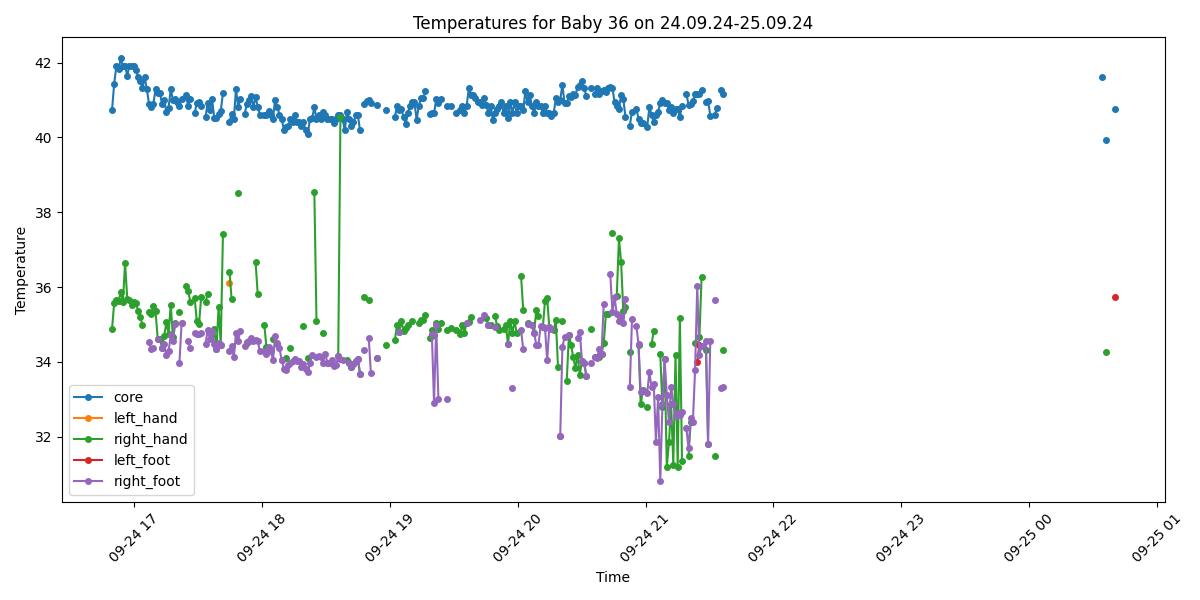

The table this chart was drawn from, first rows:
Process, Image Path, core, left_hand, right_hand, left_foot, right_foot, limbs_avg, core_minus_limbs, diagnosis
True, /data/uabcvmsc/shared/newborn/36/24.09.2…, 40.74, , 34.88, , , 34.88, 5.86, Fever and Peripheral shutdown
True, /data/uabcvmsc/shared/newborn/36/24.09.2…, 41.44, , 35.58, , , 35.58, 5.86, Fever and Peripheral shutdown
True, /data/uabcvmsc/shared/newborn/36/24.09.2…, 41.91, , 35.66, , , 35.66, 6.25, Fever and Peripheral shutdown
True, /data/uabcvmsc/shared/newborn/36/24.09.2…, 41.82, , 35.63, , , 35.63, 6.19, Fever and Peripheral shutdown
True, /data/uabcvmsc/shared/newborn/36/24.09.2…, 42.11, , 35.86, , , 35.86, 6.25, Fever and Peripheral shutdown
True, /data/uabcvmsc/shared/newborn/36/24.09.2…, 41.91, , 35.59, , , 35.59, 6.32, Fever and Peripheral shutdown
True, /data/uabcvmsc/shared/newborn/36/24.09.2…, 41.91, , 36.64, , , 36.64, 5.27, Fever and Peripheral shutdown
True, /data/uabcvmsc/shared/newborn/36/24.09.2…, 41.65, , 35.68, , , 35.68, 5.97, Fever and Peripheral shutdown
True, /data/uabcvmsc/shared/newborn/36/24.09.2…, 41.92, , 35.66, , , 35.66, 6.26, Fever and Peripheral shutdown
True, /data/uabcvmsc/shared/newborn/36/24.09.2…, 41.9, , 35.52, , , 35.52, 6.38, Fever and Peripheral shutdown
True, /data/uabcvmsc/shared/newborn/36/24.09.2…, 41.91, , 35.59, , , 35.59, 6.32, Fever and Peripheral shutdown
True, /data/uabcvmsc/shared/newborn/36/24.09.2…, 41.81, , 35.57, , , 35.57, 6.24, Fever and Peripheral shutdown
True, /data/uabcvmsc/shared/newborn/36/24.09.2…, 41.61, , 35.36, , , 35.36, 6.25, Fever and Peripheral shutdown
True, /data/uabcvmsc/shared/newborn/36/24.09.2…, 41.51, , 35.19, , , 35.19, 6.32, Fever and Peripheral shutdown
True, /data/uabcvmsc/shared/newborn/36/24.09.2…, 41.31, , 34.99, , , 34.99, 6.32, Fever and Peripheral shutdown
True, /data/uabcvmsc/shared/newborn/36/24.09.2…, 41.61, , , , , , , Fever
True, /data/uabcvmsc/shared/newborn/36/24.09.2…, 41.3, , , , , , , Fever
True, /data/uabcvmsc/shared/newborn/36/24.09.2…, 40.9, , 35.32, , 34.52, 34.92, 5.98, Fever and Peripheral shutdown
True, /data/uabcvmsc/shared/newborn/36/24.09.2…, 40.8, , 35.29, , 34.35, 34.82, 5.98, Fever and Peripheral shutdown
True, /data/uabcvmsc/shared/newborn/36/24.09.2…, 40.89, , 35.48, , 34.38, 34.93, 5.96, Fever and Peripheral shutdown
True, /data/uabcvmsc/shared/newborn/36/24.09.2…, 41.29, , 35.35, , , 35.35, 5.94, Fever and Peripheral shutdown
True, /data/uabcvmsc/shared/newborn/36/24.09.2…, 41.19, , 34.61, , 34.61, 34.61, 6.58, Fever and Peripheral shutdown
True, /data/uabcvmsc/shared/newborn/36/24.09.2…, 41.19, , 34.61, , , 34.61, 6.58, Fever and Peripheral shutdown
True, /data/uabcvmsc/shared/newborn/36/24.09.2…, 40.89, , 34.38, , 34.38, 34.38, 6.51, Fever and Peripheral shutdown
True, /data/uabcvmsc/shared/newborn/36/24.09.2…, 40.99, , 34.7, , 34.48, 34.59, 6.4, Fever and Peripheral shutdown
True, /data/uabcvmsc/shared/newborn/36/24.09.2…, 40.69, , 35.06, , 34.18, 34.62, 6.07, Fever and Peripheral shutdown
True, /data/uabcvmsc/shared/newborn/36/24.09.2…, 40.79, , 34.75, , 34.28, 34.52, 6.27, Fever and Peripheral shutdown
True, /data/uabcvmsc/shared/newborn/36/24.09.2…, 41.29, , 35.52, , 34.71, 35.12, 6.17, Fever and Peripheral shutdown
True, /data/uabcvmsc/shared/newborn/36/24.09.2…, 41.0, , 34.66, , 34.55, 34.6, 6.4, Fever and Peripheral shutdown
True, /data/uabcvmsc/shared/newborn/36/24.09.2…, 41.03, , 35.04, , 35.0, 35.02, 6.01, Fever and Peripheral shutdown
True, /data/uabcvmsc/shared/newborn/36/24.09.2…, 40.94, , , , , , , Fever
True, /data/uabcvmsc/shared/newborn/36/24.09.2…, 40.83, , 35.34, , 33.97, 34.66, 6.17, Fever and Peripheral shutdown
True, /data/uabcvmsc/shared/newborn/36/24.09.2…, 41.03, 35.04, , , 35.04, 35.04, 5.99, Fever and Peripheral shutdown
False, /data/uabcvmsc/shared/newborn/36/24.09.2…, , , , , , , , 
True, /data/uabcvmsc/shared/newborn/36/24.09.2…, 41.13, , 36.04, , , 36.04, 5.09, Fever and Peripheral shutdown
True, /data/uabcvmsc/shared/newborn/36/24.09.2…, 40.84, , 35.9, , 34.56, 35.23, 5.61, Fever and Peripheral shutdown
True, /data/uabcvmsc/shared/newborn/36/24.09.2…, 41.03, , 35.61, , 34.36, 34.98, 6.05, Fever and Peripheral shutdown
False, /data/uabcvmsc/shared/newborn/36/24.09.2…, , , , , , , , 
True, /data/uabcvmsc/shared/newborn/36/24.09.2…, 40.64, , 35.71, , 34.78, 35.25, 5.39, Fever and Peripheral shutdown
True, /data/uabcvmsc/shared/newborn/36/24.09.2…, 40.93, , 35.08, , 34.75, 34.92, 6.01, Fever and Peripheral shutdown
True, /data/uabcvmsc/shared/newborn/36/24.09.2…, 40.94, , 35.01, , 34.75, 34.88, 6.06, Fever and Peripheral shutdown
True, /data/uabcvmsc/shared/newborn/36/24.09.2…, 40.83, , 35.72, , 34.76, 35.24, 5.59, Fever and Peripheral shutdown
False, /data/uabcvmsc/shared/newborn/36/24.09.2…, , , , , , , , 
True, /data/uabcvmsc/shared/newborn/36/24.09.2…, 40.54, , 35.6, , 34.47, 35.03, 5.51, Fever and Peripheral shutdown
True, /data/uabcvmsc/shared/newborn/36/24.09.2…, 40.93, , 35.82, , 34.86, 35.34, 5.59, Fever and Peripheral shutdown
True, /data/uabcvmsc/shared/newborn/36/24.09.2…, 40.72, , , , 34.6, 34.6, 6.12, Fever and Peripheral shutdown
True, /data/uabcvmsc/shared/newborn/36/24.09.2…, 41.02, , , , 34.83, 34.83, 6.19, Fever and Peripheral shutdown
True, /data/uabcvmsc/shared/newborn/36/24.09.2…, 40.53, , 34.88, , 34.47, 34.67, 5.86, Fever and Peripheral shutdown
True, /data/uabcvmsc/shared/newborn/36/24.09.2…, 40.52, , 34.33, , 34.33, 34.33, 6.19, Fever and Peripheral shutdown
True, /data/uabcvmsc/shared/newborn/36/24.09.2…, 40.62, , 35.46, , 34.5, 34.98, 5.64, Fever and Peripheral shutdown
True, /data/uabcvmsc/shared/newborn/36/24.09.2…, 40.71, , 34.45, , 34.46, 34.46, 6.25, Fever and Peripheral shutdown
True, /data/uabcvmsc/shared/newborn/36/24.09.2…, 41.18, , 37.42, , , 37.42, 3.76, Fever and Peripheral shutdown
False, /data/uabcvmsc/shared/newborn/36/24.09.2…, , , , , , , , 
False, /data/uabcvmsc/shared/newborn/36/24.09.2…, , , , , , , , 
True, /data/uabcvmsc/shared/newborn/36/24.09.2…, 40.42, 36.12, 36.41, , 34.3, 35.61, 4.81, Fever and Peripheral shutdown
True, /data/uabcvmsc/shared/newborn/36/24.09.2…, 40.62, , 35.67, , 34.43, 35.05, 5.57, Fever and Peripheral shutdown
True, /data/uabcvmsc/shared/newborn/36/24.09.2…, 40.5, , , , 34.12, 34.12, 6.38, Fever and Peripheral shutdown
True, /data/uabcvmsc/shared/newborn/36/24.09.2…, 41.29, , , , 34.78, 34.78, 6.51, Fever and Peripheral shutdown
True, /data/uabcvmsc/shared/newborn/36/24.09.2…, 40.81, , 38.51, , 34.56, 36.53, 4.28, Fever and Peripheral shutdown
True, /data/uabcvmsc/shared/newborn/36/24.09.2…, 41.02, , , , 34.83, 34.83, 6.19, Fever and Peripheral shutdown
... 440 more rows
